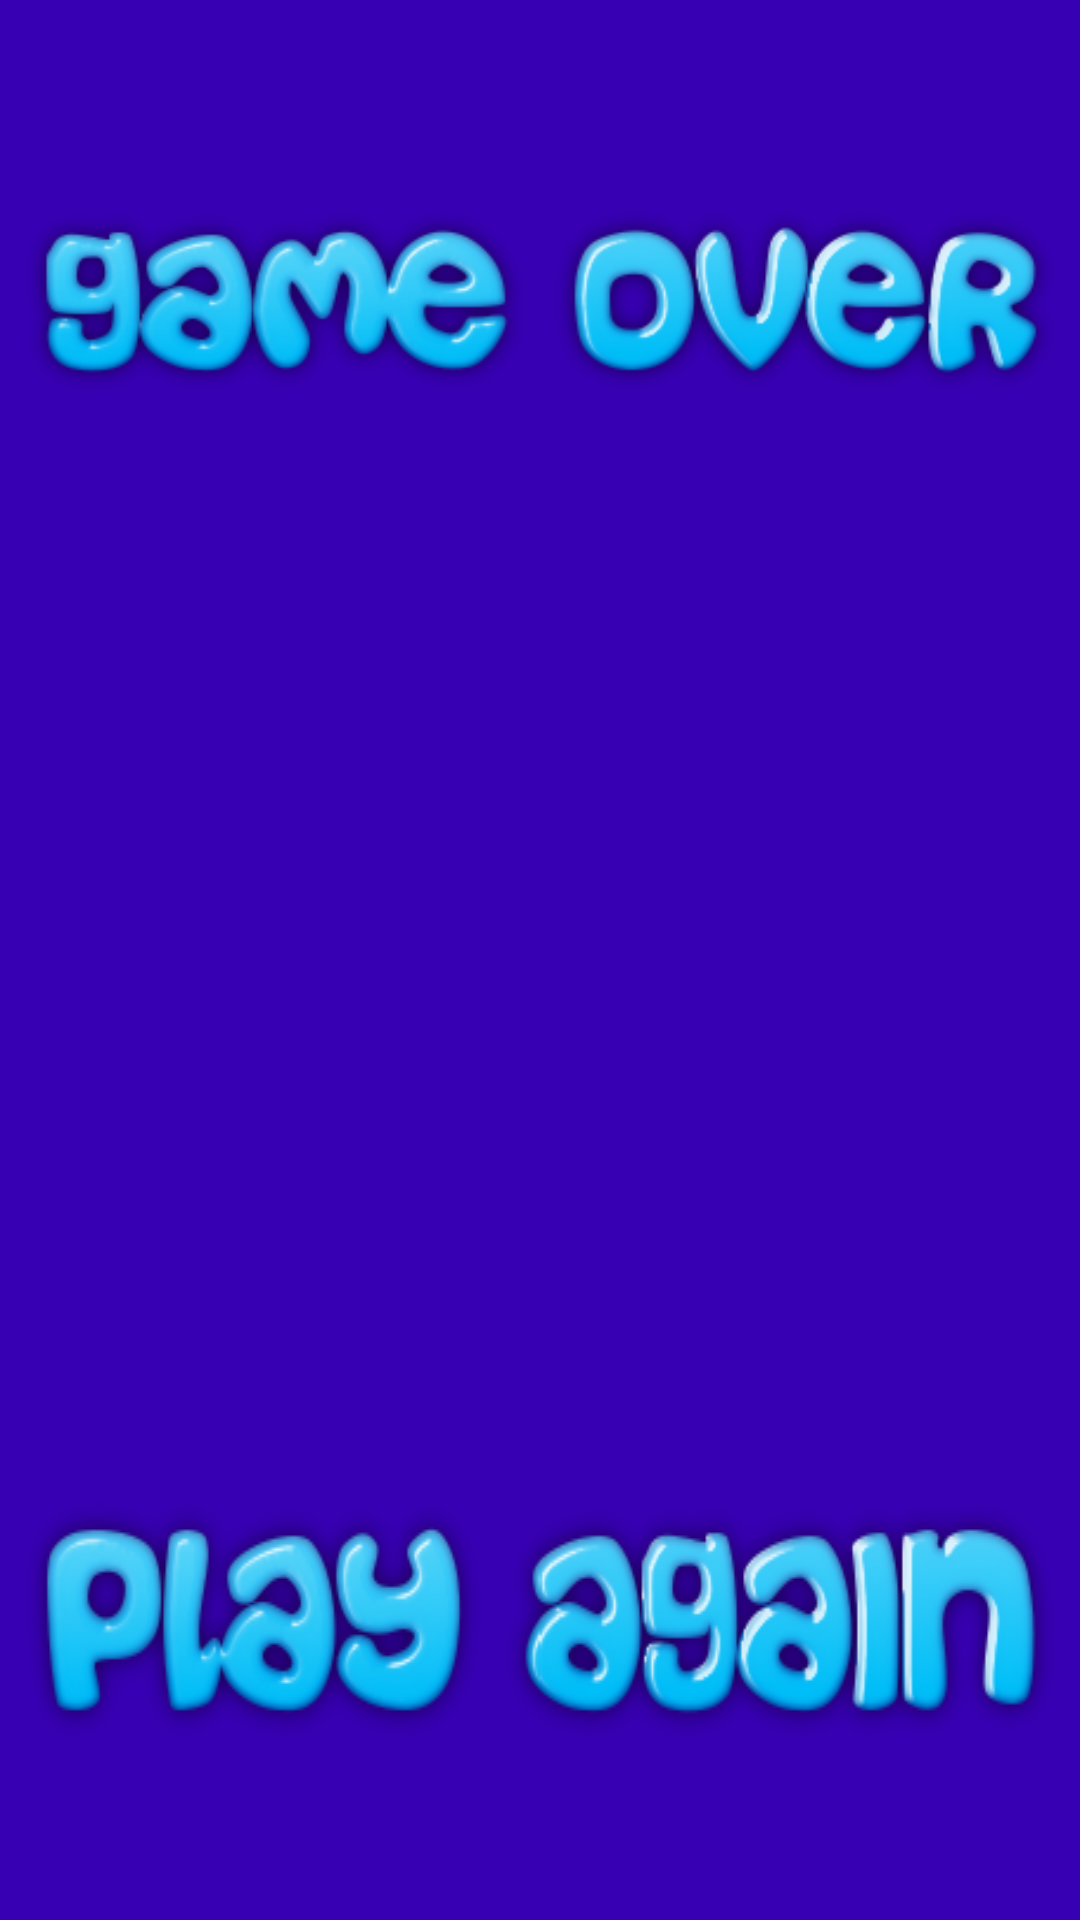

This screen was rendered from an Android layout file. Write that file and the resources it references.
<!-- AndroidManifest.xml: application theme AppTheme -->
<!-- res/layout/activity_game_over.xml -->
<?xml version="1.0" encoding="utf-8"?>
<android.support.constraint.ConstraintLayout xmlns:android="http://schemas.android.com/apk/res/android"
    xmlns:app="http://schemas.android.com/apk/res-auto"
    xmlns:tools="http://schemas.android.com/tools"
    android:layout_width="match_parent"
    android:layout_height="match_parent"
    tools:context="com.example.code.castrosays2.GameOverActivity">


    <ImageView
        android:id="@+id/imageView"
        android:layout_width="wrap_content"
        android:layout_height="wrap_content"
        android:layout_marginTop="50dp"
        app:srcCompat="@drawable/gameover"
        app:layout_constraintLeft_toLeftOf="parent"
        app:layout_constraintRight_toRightOf="parent"
        app:layout_constraintTop_toTopOf="parent" />

    <Button
        android:id="@+id/btnPlayAgain"
        android:layout_width="wrap_content"
        android:layout_height="wrap_content"
        android:background="@drawable/playagain"
        android:layout_marginBottom="50dp"
        app:layout_constraintBottom_toBottomOf="parent"
        app:layout_constraintLeft_toLeftOf="parent"
        app:layout_constraintRight_toRightOf="parent"/>

</android.support.constraint.ConstraintLayout>
<!-- resources referenced by this layout -->
<resources>
  <!-- drawable gameover: png bitmap (drawable, 44211 bytes) -->
  <!-- drawable playagain: png bitmap (drawable, 41692 bytes) -->
  <style name="AppTheme" parent="Theme.AppCompat.Light.DarkActionBar">
          
          <item name="colorPrimary">@color/colorPrimary</item>
          <item name="colorPrimaryDark">@color/colorPrimaryDark</item>
          <item name="colorAccent">@color/colorAccent</item>
          <item name="windowActionBar">false</item>
          <item name="windowNoTitle">true</item>
          <item name="android:windowFullscreen">true</item>
          <item name="android:background">@color/colorPrimaryDark</item>
      </style>
  <!-- not gathered from this repository: default colours our renderer supplied (Android Studio template values) -->
  <color name="colorPrimary">#FF6200EE</color>
  <color name="colorPrimaryDark">#FF3700B3</color>
  <color name="colorAccent">#FF03DAC5</color>
</resources>
